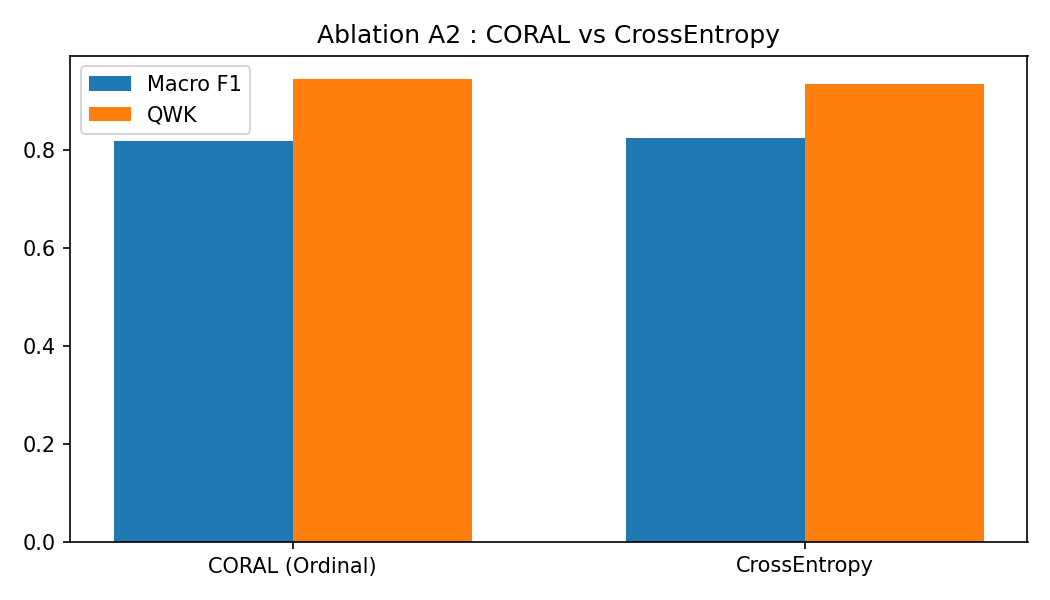

The file beside this chart, header and first rows:
Loss, Accuracy, Macro_F1, Weighted_F1, MAE, RMSE, QWK
CORAL (Ordinal), 0.9086, 0.8184, 0.9131, 0.127, 0.4655, 0.9441
CrossEntropy, 0.9094, 0.825, 0.9128, 0.1374, 0.5082, 0.9336
